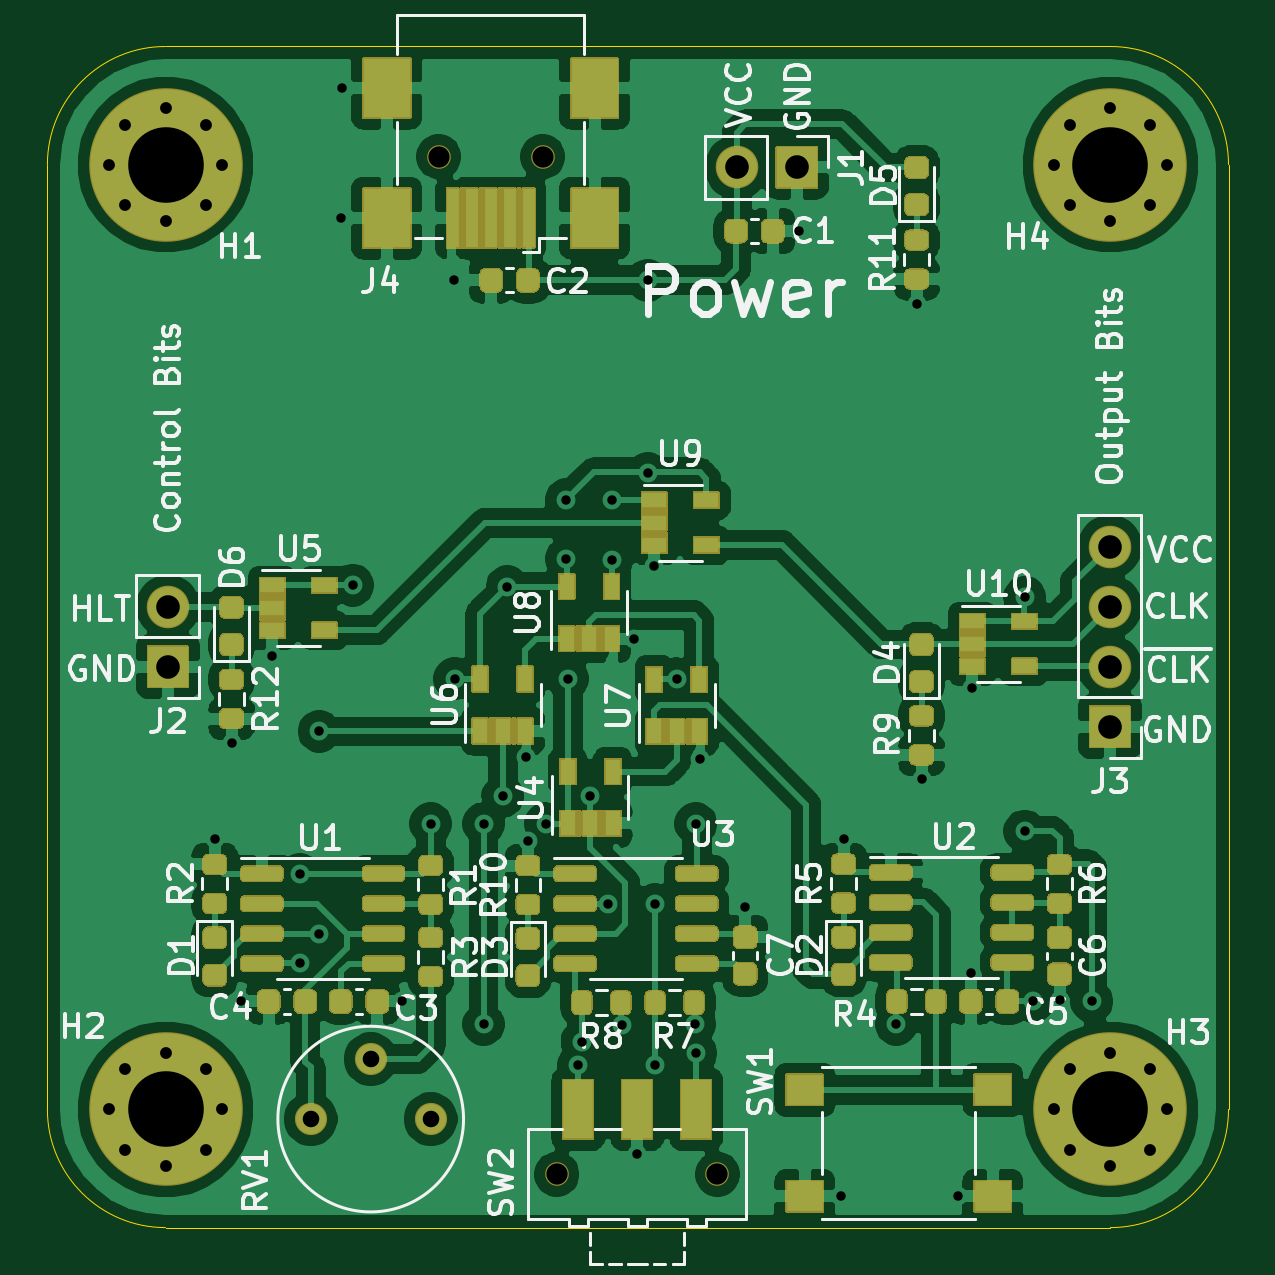
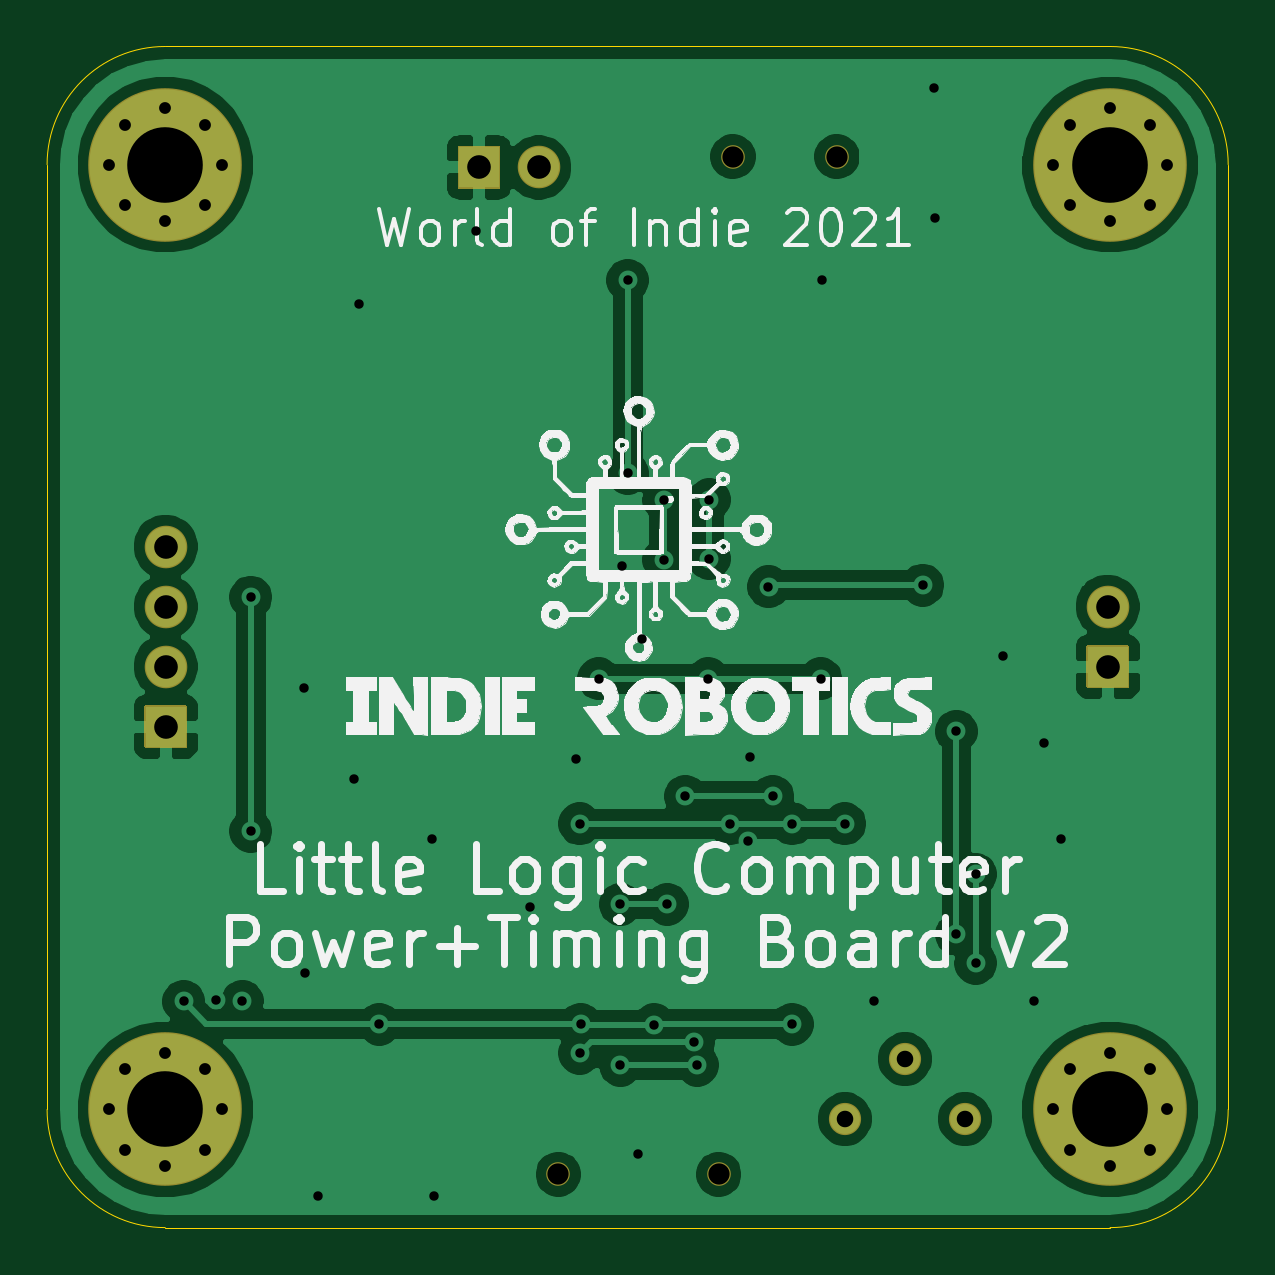
Circuit board: 10 layer files. Board 50.0 x 50.0 mm.
- bottom_copper: Little Logic Computer - Power+Timing-B_Cu.gbr (78575 bytes)
- bottom_mask: Little Logic Computer - Power+Timing-B_Mask.gbr (2942 bytes)
- paste: Little Logic Computer - Power+Timing-B_Paste.gbr (522 bytes)
- bottom_silk: Little Logic Computer - Power+Timing-B_SilkS.gbr (107109 bytes)
- outline: Little Logic Computer - Power+Timing-Edge_Cuts.gbr (1068 bytes)
- top_copper: Little Logic Computer - Power+Timing-F_Cu.gbr (215354 bytes)
- top_mask: Little Logic Computer - Power+Timing-F_Mask.gbr (52199 bytes)
- paste: Little Logic Computer - Power+Timing-F_Paste.gbr (27644 bytes)
- top_silk: Little Logic Computer - Power+Timing-F_SilkS.gbr (52270 bytes)
- drill: Little Logic Computer - Power+Timing.drl (2048 bytes)

=== bottom_copper: Little Logic Computer - Power+Timing-B_Cu.gbr (78575 bytes, source omitted) ===
=== bottom_mask: Little Logic Computer - Power+Timing-B_Mask.gbr ===
G04 #@! TF.GenerationSoftware,KiCad,Pcbnew,(5.1.9)-1*
G04 #@! TF.CreationDate,2021-05-06T17:03:27+01:00*
G04 #@! TF.ProjectId,Little Logic Computer - Power+Timing,4c697474-6c65-4204-9c6f-67696320436f,2.0*
G04 #@! TF.SameCoordinates,Original*
G04 #@! TF.FileFunction,Soldermask,Bot*
G04 #@! TF.FilePolarity,Negative*
%FSLAX46Y46*%
G04 Gerber Fmt 4.6, Leading zero omitted, Abs format (unit mm)*
G04 Created by KiCad (PCBNEW (5.1.9)-1) date 2021-05-06 17:03:27*
%MOMM*%
%LPD*%
G01*
G04 APERTURE LIST*
%ADD10C,0.902000*%
%ADD11C,6.502000*%
%ADD12C,1.002000*%
%ADD13C,1.362000*%
%ADD14O,1.802000X1.802000*%
G04 APERTURE END LIST*
D10*
X148297056Y-80302944D03*
X146600000Y-79600000D03*
X144902944Y-80302944D03*
X144200000Y-82000000D03*
X144902944Y-83697056D03*
X146600000Y-84400000D03*
X148297056Y-83697056D03*
X149000000Y-82000000D03*
D11*
X146600000Y-82000000D03*
D10*
X148297056Y-120302944D03*
X146600000Y-119600000D03*
X144902944Y-120302944D03*
X144200000Y-122000000D03*
X144902944Y-123697056D03*
X146600000Y-124400000D03*
X148297056Y-123697056D03*
X149000000Y-122000000D03*
D11*
X146600000Y-122000000D03*
D10*
X108297056Y-120302944D03*
X106600000Y-119600000D03*
X104902944Y-120302944D03*
X104200000Y-122000000D03*
X104902944Y-123697056D03*
X106600000Y-124400000D03*
X108297056Y-123697056D03*
X109000000Y-122000000D03*
D11*
X106600000Y-122000000D03*
D12*
X129964400Y-124743200D03*
X123164400Y-124743200D03*
D13*
X112746800Y-122406400D03*
X115286800Y-119866400D03*
X117826800Y-122406400D03*
D12*
X118166800Y-81664800D03*
X122566800Y-81664800D03*
D14*
X146579600Y-98174800D03*
X146579600Y-100714800D03*
X146579600Y-103254800D03*
G36*
G01*
X147480600Y-104944800D02*
X147480600Y-106644800D01*
G75*
G02*
X147429600Y-106695800I-51000J0D01*
G01*
X145729600Y-106695800D01*
G75*
G02*
X145678600Y-106644800I0J51000D01*
G01*
X145678600Y-104944800D01*
G75*
G02*
X145729600Y-104893800I51000J0D01*
G01*
X147429600Y-104893800D01*
G75*
G02*
X147480600Y-104944800I0J-51000D01*
G01*
G37*
X106701600Y-100714800D03*
G36*
G01*
X107602600Y-102404800D02*
X107602600Y-104104800D01*
G75*
G02*
X107551600Y-104155800I-51000J0D01*
G01*
X105851600Y-104155800D01*
G75*
G02*
X105800600Y-104104800I0J51000D01*
G01*
X105800600Y-102404800D01*
G75*
G02*
X105851600Y-102353800I51000J0D01*
G01*
X107551600Y-102353800D01*
G75*
G02*
X107602600Y-102404800I0J-51000D01*
G01*
G37*
D10*
X108297056Y-80302944D03*
X106600000Y-79600000D03*
X104902944Y-80302944D03*
X104200000Y-82000000D03*
X104902944Y-83697056D03*
X106600000Y-84400000D03*
X108297056Y-83697056D03*
X109000000Y-82000000D03*
D11*
X106600000Y-82000000D03*
D14*
X130780800Y-82122000D03*
G36*
G01*
X132470800Y-81221000D02*
X134170800Y-81221000D01*
G75*
G02*
X134221800Y-81272000I0J-51000D01*
G01*
X134221800Y-82972000D01*
G75*
G02*
X134170800Y-83023000I-51000J0D01*
G01*
X132470800Y-83023000D01*
G75*
G02*
X132419800Y-82972000I0J51000D01*
G01*
X132419800Y-81272000D01*
G75*
G02*
X132470800Y-81221000I51000J0D01*
G01*
G37*
M02*

=== paste: Little Logic Computer - Power+Timing-B_Paste.gbr ===
G04 #@! TF.GenerationSoftware,KiCad,Pcbnew,(5.1.9)-1*
G04 #@! TF.CreationDate,2021-05-06T17:03:27+01:00*
G04 #@! TF.ProjectId,Little Logic Computer - Power+Timing,4c697474-6c65-4204-9c6f-67696320436f,2.0*
G04 #@! TF.SameCoordinates,Original*
G04 #@! TF.FileFunction,Paste,Bot*
G04 #@! TF.FilePolarity,Positive*
%FSLAX46Y46*%
G04 Gerber Fmt 4.6, Leading zero omitted, Abs format (unit mm)*
G04 Created by KiCad (PCBNEW (5.1.9)-1) date 2021-05-06 17:03:27*
%MOMM*%
%LPD*%
G01*
G04 APERTURE LIST*
G04 APERTURE END LIST*
M02*

=== bottom_silk: Little Logic Computer - Power+Timing-B_SilkS.gbr (107109 bytes, source omitted) ===
=== outline: Little Logic Computer - Power+Timing-Edge_Cuts.gbr ===
G04 #@! TF.GenerationSoftware,KiCad,Pcbnew,(5.1.9)-1*
G04 #@! TF.CreationDate,2021-05-06T17:03:27+01:00*
G04 #@! TF.ProjectId,Little Logic Computer - Power+Timing,4c697474-6c65-4204-9c6f-67696320436f,2.0*
G04 #@! TF.SameCoordinates,Original*
G04 #@! TF.FileFunction,Profile,NP*
%FSLAX46Y46*%
G04 Gerber Fmt 4.6, Leading zero omitted, Abs format (unit mm)*
G04 Created by KiCad (PCBNEW (5.1.9)-1) date 2021-05-06 17:03:27*
%MOMM*%
%LPD*%
G01*
G04 APERTURE LIST*
G04 #@! TA.AperFunction,Profile*
%ADD10C,0.050000*%
G04 #@! TD*
G04 APERTURE END LIST*
D10*
X146600000Y-77000000D02*
X106600000Y-77000000D01*
X151600000Y-122000000D02*
X151600000Y-82000000D01*
X106600000Y-127000000D02*
X146600000Y-127000000D01*
X101600000Y-82000000D02*
X101600000Y-122000000D01*
X101600000Y-82000000D02*
G75*
G02*
X106600000Y-77000000I5000000J0D01*
G01*
X146600000Y-77000000D02*
G75*
G02*
X151600000Y-82000000I0J-5000000D01*
G01*
X151600000Y-122000000D02*
G75*
G02*
X146600000Y-127000000I-5000000J0D01*
G01*
X106600000Y-127000000D02*
G75*
G02*
X101600000Y-122000000I0J5000000D01*
G01*
M02*

=== top_copper: Little Logic Computer - Power+Timing-F_Cu.gbr (215354 bytes, source omitted) ===
=== top_mask: Little Logic Computer - Power+Timing-F_Mask.gbr (52199 bytes, source omitted) ===
=== paste: Little Logic Computer - Power+Timing-F_Paste.gbr (27644 bytes, source omitted) ===
=== top_silk: Little Logic Computer - Power+Timing-F_SilkS.gbr (52270 bytes, source omitted) ===
=== drill: Little Logic Computer - Power+Timing.drl ===
M48
; DRILL file {KiCad (5.1.9)-1} date 05/06/21 17:03:24
; FORMAT={-:-/ absolute / inch / decimal}
; #@! TF.CreationDate,2021-05-06T17:03:24+01:00
; #@! TF.GenerationSoftware,Kicad,Pcbnew,(5.1.9)-1
FMAT,2
INCH
T1C0.0157
T2C0.0197
T3C0.0276
T4C0.0394
T5C0.1260
T6C0.0354
%
G90
G05
T1
X4.2789Y-4.3531
X4.3069Y-4.1931
X4.3229Y-4.6231
X4.3749Y-4.0471
X4.4209Y-4.4111
X4.4209Y-4.5591
X4.4529Y-4.1731
X4.4529Y-4.5111
X4.4889Y-3.3171
X4.4909Y-3.1011
X4.5089Y-3.9291
X4.5909Y-4.6231
X4.6389Y-4.3271
X4.6769Y-3.4211
X4.6789Y-4.0851
X4.7269Y-4.3271
X4.7269Y-4.6611
X4.7589Y-4.2811
X4.7662Y-3.9318
X4.7969Y-4.2151
X4.8009Y-4.3557
X4.8309Y-4.3271
X4.8649Y-3.7871
X4.8649Y-3.8851
X4.8669Y-4.0851
X4.8849Y-4.7291
X4.891Y-4.6903
X4.9049Y-4.2811
X4.9349Y-4.4611
X4.9409Y-3.7871
X4.9409Y-3.8871
X4.9569Y-4.6617
X4.9769Y-4.0191
X4.9829Y-4.8771
X5.0009Y-3.4211
X5.0009Y-3.7431
X5.0109Y-3.8971
X5.0129Y-4.4611
X5.0129Y-4.7291
X5.0489Y-4.0851
X5.0789Y-4.6611
X5.0809Y-4.3271
X5.0809Y-4.7091
X5.0869Y-4.2191
X5.1629Y-4.4651
X5.2529Y-3.3391
X5.3229Y-4.9471
X5.3269Y-4.3531
X5.4149Y-4.6611
X5.4489Y-3.4611
X5.4569Y-4.2531
X5.5169Y-4.9471
X5.5389Y-4.5751
X5.5409Y-4.1011
X5.6289Y-3.9491
X5.6289Y-4.3391
X5.6429Y-4.6231
X5.6869Y-4.6211
X5.7409Y-4.6231
T2
X4.1024Y-3.2283
X4.1024Y-4.8031
X4.13Y-3.1615
X4.13Y-3.2952
X4.13Y-4.7363
X4.13Y-4.87
X4.1969Y-3.1339
X4.1969Y-3.3228
X4.1969Y-4.7087
X4.1969Y-4.8976
X4.2637Y-3.1615
X4.2637Y-3.2952
X4.2637Y-4.7363
X4.2637Y-4.87
X4.2913Y-3.2283
X4.2913Y-4.8031
X5.6772Y-3.2283
X5.6772Y-4.8031
X5.7048Y-3.1615
X5.7048Y-3.2952
X5.7048Y-4.7363
X5.7048Y-4.87
X5.7717Y-3.1339
X5.7717Y-3.3228
X5.7717Y-4.7087
X5.7717Y-4.8976
X5.8385Y-3.1615
X5.8385Y-3.2952
X5.8385Y-4.7363
X5.8385Y-4.87
X5.8661Y-3.2283
X5.8661Y-4.8031
T3
X4.4389Y-4.8191
X4.5389Y-4.7191
X4.6389Y-4.8191
T4
X4.2009Y-3.9651
X4.2009Y-4.0651
X5.1489Y-3.2331
X5.2489Y-3.2331
X5.7709Y-3.8651
X5.7709Y-3.9651
X5.7709Y-4.0651
X5.7709Y-4.1651
T5
X4.1969Y-3.2283
X4.1969Y-4.8031
X5.7717Y-3.2283
X5.7717Y-4.8031
T6
X4.6522Y-3.2151
X4.8255Y-3.2151
X4.849Y-4.9111
X5.1167Y-4.9111
T0
M30

